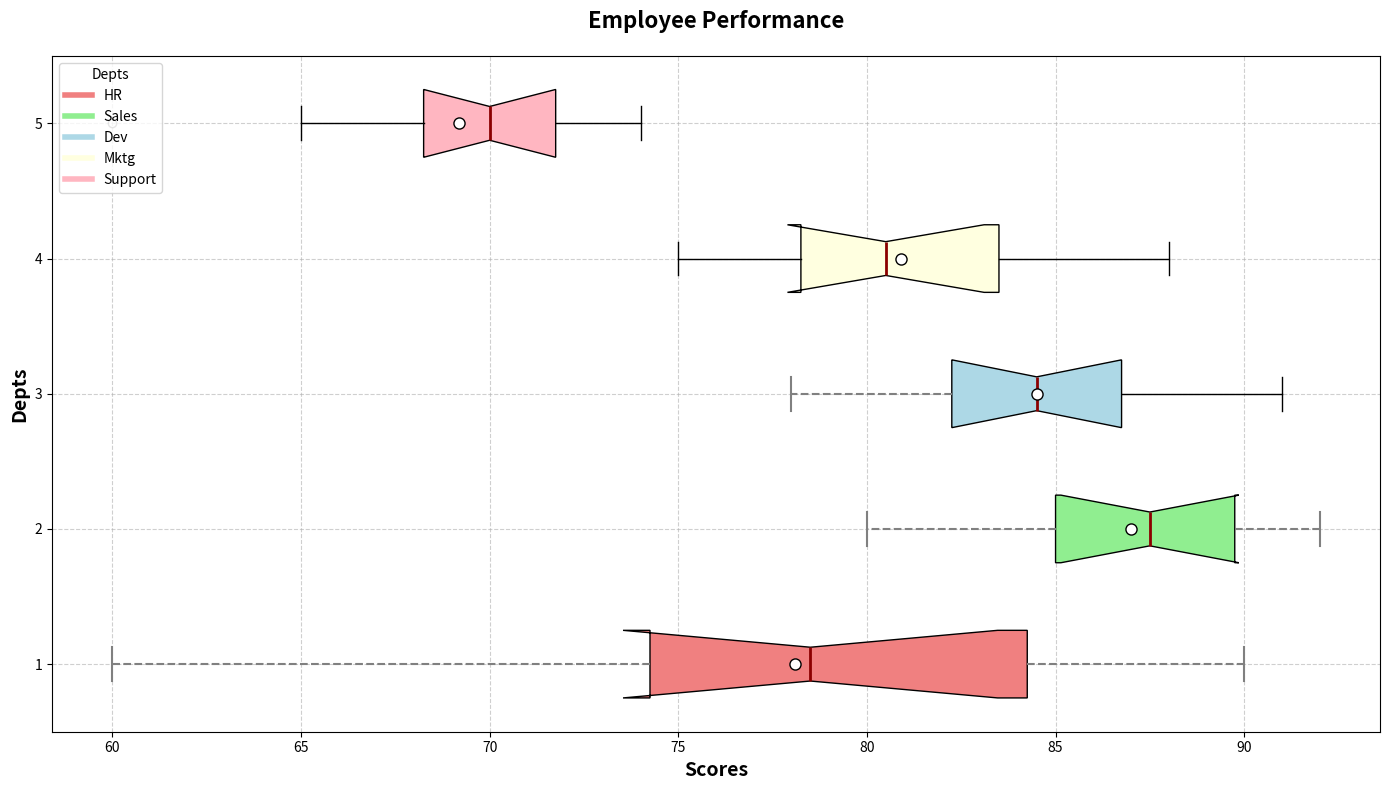

Reproduce this figure in Python.
import matplotlib.pyplot as plt
import numpy as np

departments = ['HR', 'Sales', 'Dev', 'Mktg', 'Support']

HR_scores = [80, 77, 82, 90, 70, 74, 60, 85, 88, 75]
Sales_scores = [91, 88, 83, 85, 87, 85, 80, 89, 92, 90]
Development_scores = [83, 79, 87, 82, 90, 78, 84, 86, 91, 85]
Marketing_scores = [84, 78, 77, 81, 79, 75, 88, 82, 80, 85]
Support_scores = [68, 69, 71, 70, 65, 72, 70, 60, 73, 74]

performance_data = [HR_scores, Sales_scores, Development_scores, Marketing_scores, Support_scores]

fig, ax = plt.subplots(figsize=(14, 8))
box = ax.boxplot(performance_data, vert=False, patch_artist=True, notch=True, showmeans=True,
                 meanprops={"marker": "o", "markerfacecolor": "white", "markeredgecolor": "black", "markersize": 8})

colors = ['lightcoral', 'lightgreen', 'lightblue', 'lightyellow', 'lightpink']
for patch, color in zip(box['boxes'], colors):
    patch.set_facecolor(color)

ax.set_title('Employee Performance', fontsize=16, fontweight='bold', pad=20)
ax.set_xlabel('Scores', fontsize=14, fontweight='bold')
ax.set_ylabel('Depts', fontsize=14, fontweight='bold')

for whisker, cap, median, flier in zip(box['whiskers'], box['caps'], box['medians'], box['fliers']):
    whisker.set(color='grey', linewidth=1.5, linestyle='--')
    cap.set(color='grey', linewidth=1.5)
    median.set(color='darkred', linewidth=2)
    flier.set(marker='o', color='gold', alpha=0.5)

ax.grid(linestyle='--', alpha=0.6)

handles = [plt.Line2D([0], [0], color=color, lw=4) for color in colors]
ax.legend(handles, departments, title='Depts', loc='upper left', fontsize=10)

plt.tight_layout()
plt.show()
